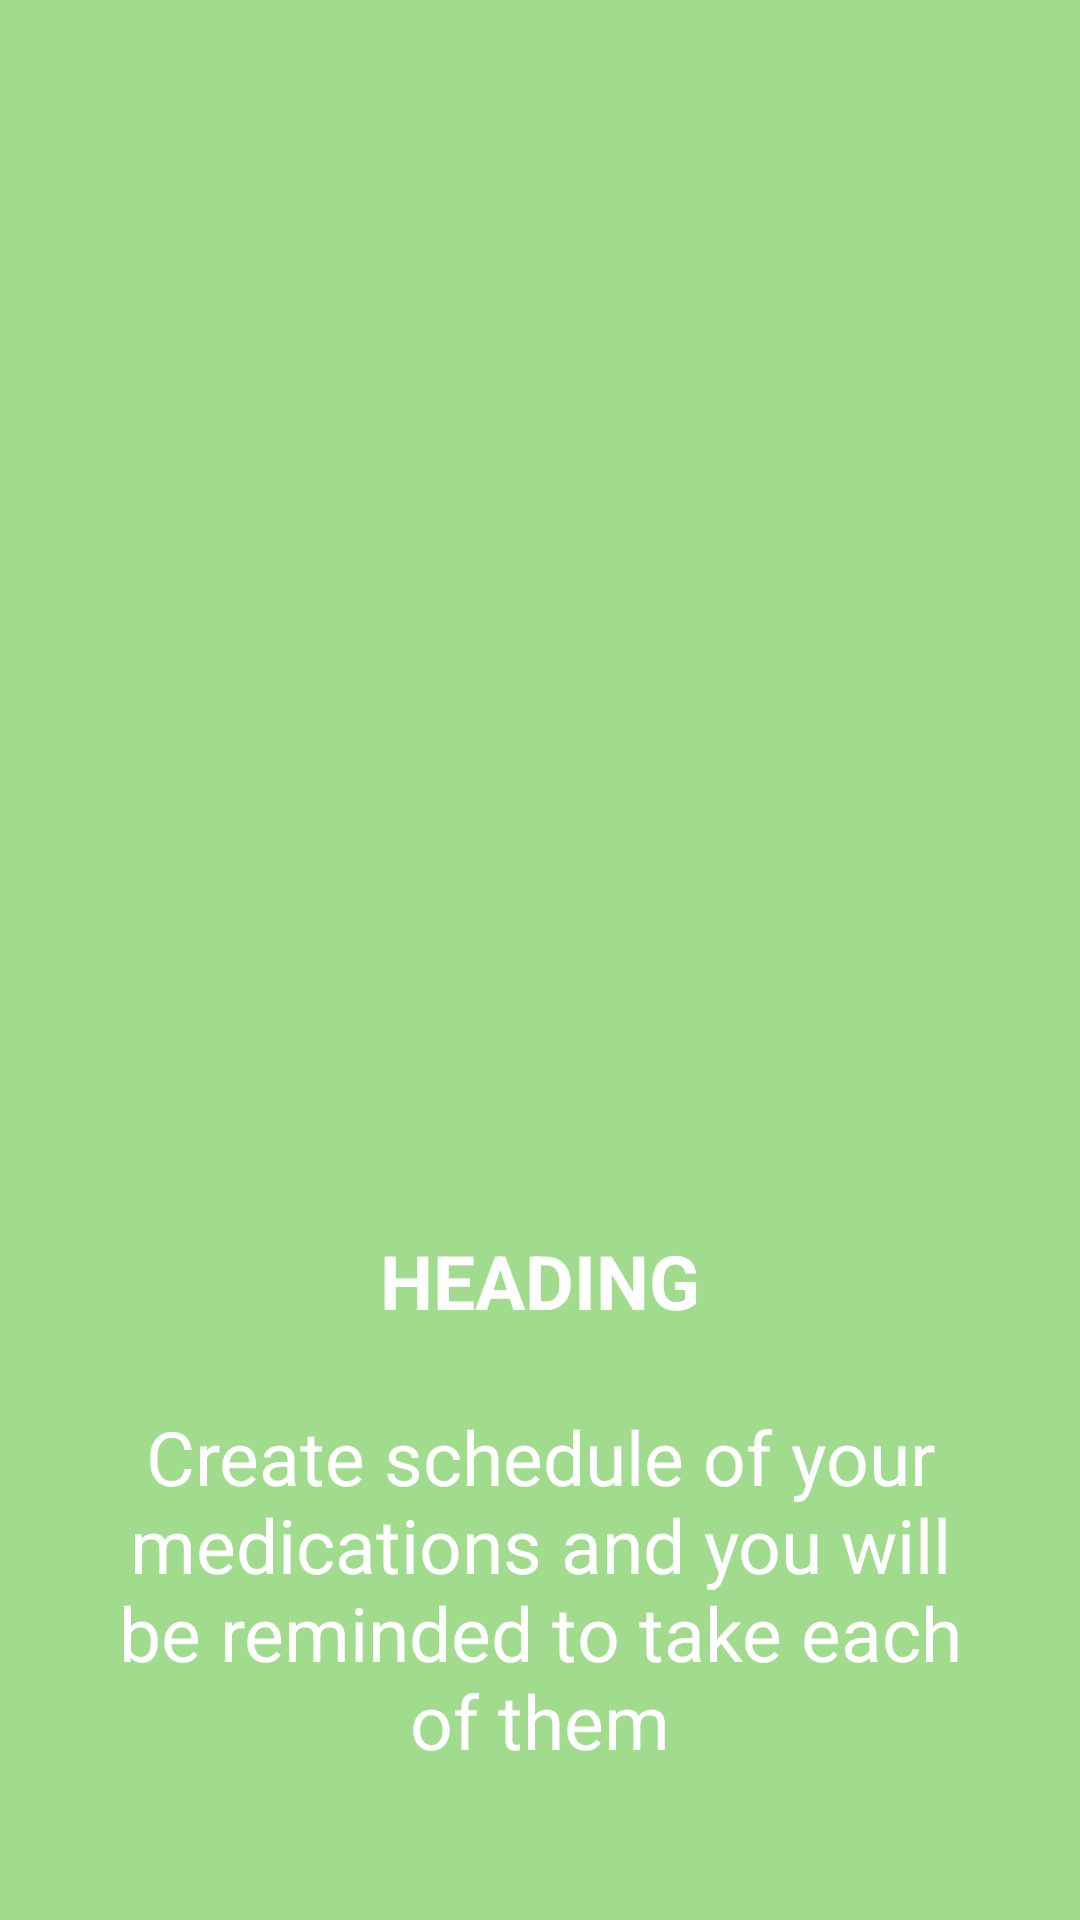

Produce the Android XML layout that renders to this screen, including the resource entries it uses.
<!-- AndroidManifest.xml: application theme Theme.MyApplication -->
<!-- res/layout/slide_layout.xml -->
<?xml version="1.0" encoding="utf-8"?>

<RelativeLayout xmlns:android="http://schemas.android.com/apk/res/android"
    xmlns:app="http://schemas.android.com/apk/res-auto"
    android:layout_width="match_parent"
    android:layout_height="match_parent"
    android:layout_centerInParent="false"
    android:layout_centerHorizontal="false"
    android:layout_centerVertical="false"
    android:background="@color/green">


    <ImageView
        android:id="@+id/imageView"
        android:layout_width="250dp"
        android:layout_height="250dp"
        android:layout_marginStart="100dp"
        android:layout_marginTop="60dp"
        android:layout_marginEnd="80dp"
        app:srcCompat="@drawable/reminder" />

    <TextView
        android:id="@+id/heading"
        android:layout_width="wrap_content"
        android:layout_height="wrap_content"
        android:layout_below="@id/imageView"
        android:layout_centerInParent="true"
        android:layout_centerHorizontal="true"
        android:layout_marginTop="100dp"
        android:text="HEADING"
        android:textColor="@color/white"
        android:textSize="25sp"
        android:textStyle="bold" />

    <TextView
        android:id="@+id/textView2"
        android:layout_width="300dp"
        android:layout_height="200dp"
        android:layout_below="@id/heading"
        android:layout_centerInParent="true"
        android:layout_marginTop="25dp"
        android:text="Create schedule of your medications and you will be reminded to take each of them"
        android:textAlignment="center"
        android:textColor="@color/white"
        android:textSize="25sp" />
</RelativeLayout>
<!-- resources referenced by this layout -->
<resources>
  <color name="green">#a0db8e</color>
  <color name="white">#FFFFFFFF</color>
  <style name="Theme.MyApplication" parent="Theme.MaterialComponents.DayNight.DarkActionBar">
          
          <item name="colorPrimary">@color/green</item>
          <item name="colorPrimaryVariant">@color/green</item>
          <item name="colorOnPrimary">@color/crystal</item>
          
          <item name="colorSecondary">@color/teal_200</item>
          <item name="colorSecondaryVariant">@color/teal_700</item>
          <item name="colorOnSecondary">@color/black</item>
          
          <item name="android:statusBarColor" tools:targetApi="l">?attr/colorPrimaryVariant</item>
          
      </style>
  <color name="crystal">#f5f5f5</color>
  <color name="teal_200">#FF03DAC5</color>
  <color name="teal_700">#FF018786</color>
  <color name="black">#FF000000</color>
</resources>
